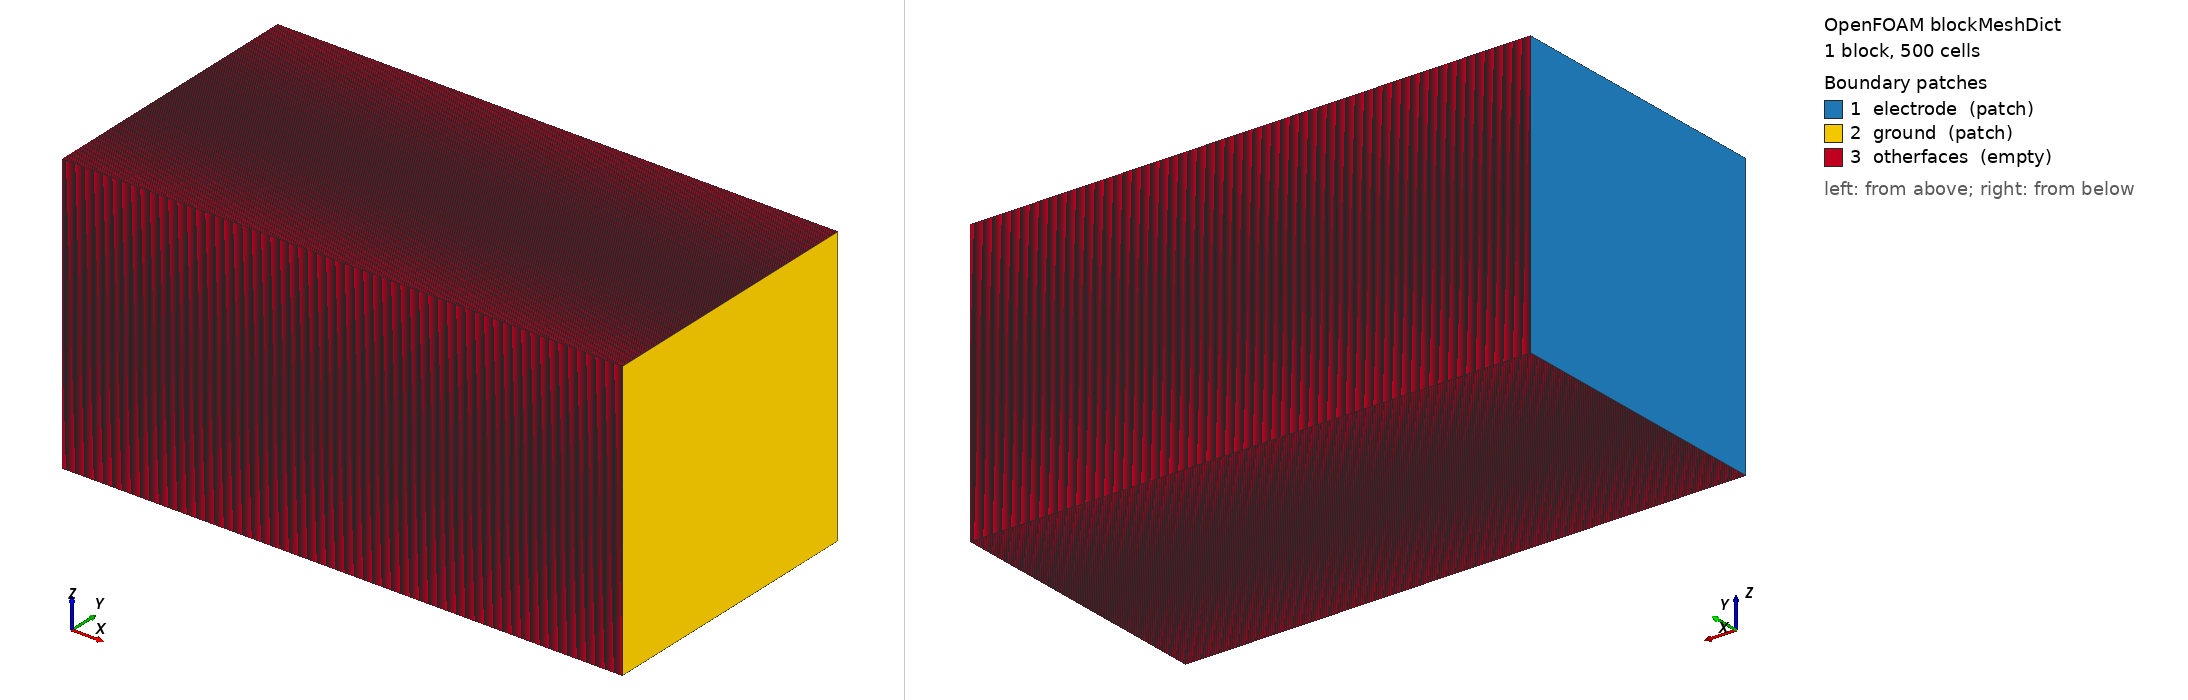

OpenFOAM case: the mesh blockMesh builds from blockMeshDict, 1 block(s), 500 cells. Boundary patches (legend numbers): 1 electrode (patch), 2 ground (patch), 3 otherfaces (empty). Left view from above one corner, right view from below the opposite corner. Boundary conditions: 0 field file(s) under 0/; 0 of 3 drawn patches have an entry in a shipped field file.

=== constant/polyMesh/blockMeshDict ===
/*--------------------------------*- C++ -*----------------------------------*\
| =========                 |                                                 |
| \\      /  F ield         | OpenFOAM: The Open Source CFD Toolbox           |
|  \\    /   O peration     | Version:  2.4.0                                 |
|   \\  /    A nd           | Web:      www.OpenFOAM.org                      |
|    \\/     M anipulation  |                                                 |
\*---------------------------------------------------------------------------*/
FoamFile
{
    version     2.0;
    format      ascii;
    class       dictionary;
    object      blockMeshDict;
}
// * * * * * * * * * * * * * * * * * * * * * * * * * * * * * * * * * * * * * //

convertToMeters 1e-3;

vertices
(
    (0 0 0)
    (2 0 0)
    (2 1 0)
    (0 1 0)
    (0 0 1)
    (2 0 1)
    (2 1 1)
    (0 1 1)
);

blocks
(
    hex (0 1 2 3 4 5 6 7) (500 1 1) simpleGrading (1 1 1)
);

edges
(
);

boundary
(
    electrode
    {
        type patch;
        faces
        (
            (0 4 7 3)   
        );
    }
    ground
    {
        type patch;
        faces
        (
            (2 6 5 1) 
        );
    }
    otherfaces
    {
        type empty;
        faces
        (
            (1 5 4 0)
            (3 7 6 2)
            (0 3 2 1)
            (4 5 6 7)
        );
    }
);

mergePatchPairs
(
);

// ************************************************************************* //
